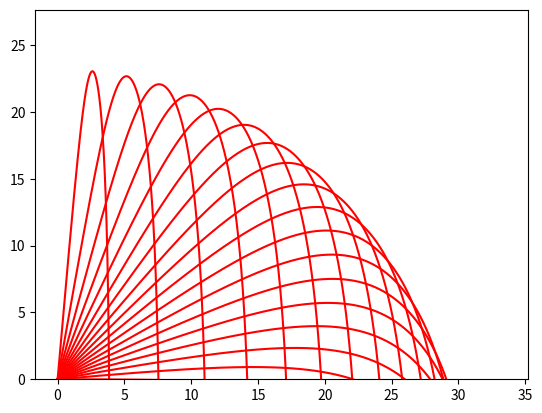
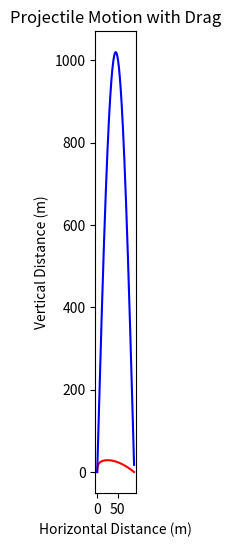

These figures' Python source, in order:
import numpy as np
import matplotlib.pyplot as plt

# Constants
v_0 = 100  # Initial velocity (m/s)
angle = 30  # Launch angle (degrees)
theta = np.deg2rad(angle)  # Convert angle to radians
t0, tf, dt = 0, 12, 0.01  # Time parameters
g0 = 9.8

# Time array
t = np.arange(t0, tf, dt)

# Acceleration due to gravity (m/s^2)
a_g = np.array([0, -9.8])

# Initial conditions
v0 = np.array([v_0 * np.cos(theta), v_0 * np.sin(theta)])
r0 = np.array([0, 0])

k = 0.9

def drag_a(t,r,v, k=0.1, m=1):
    norm_v = np.linalg.norm(v)
    if norm_v == 0:
        return np.array([0, 0])  # Avoid division by zero
    drag_acc = - k * norm_v**2  * (v / norm_v) / m
    return drag_acc + a_g

def kinematic_rk4(t, f, r0, v0):
    dt = t[1] - t[0]  # Assuming uniform time steps
    half_dt = dt / 2
    # Initialize arrays to store positions, velocities, and accelerations
    dim = len(r0)
    r = np.zeros((len(t), dim))  # Position array
    v = np.zeros((len(t), dim))  # Velocity array
    a = np.zeros((len(t), dim))  # Acceleration array
    # Set initial conditions
    r[0] = r0
    v[0] = v0
    a[0] = f(t[0], r0, v0)
    for i in range(len(t) - 1):
        t_i = t[i]
        r_i = r[i]
        v_i = v[i]
        # RK4 coefficients for velocity
        k1_v = f(t_i, r_i, v_i)
        k2_v = f(t_i + half_dt, r_i + v_i * half_dt, v_i + k1_v * half_dt)
        k3_v = f(t_i + half_dt, r_i + v_i * half_dt, v_i + k2_v * half_dt)
        k4_v = f(t_i + dt, r_i + v_i * dt, v_i + k3_v * dt)
        # RK4 coefficients for position
        k1_r = v_i
        k2_r = v_i + k1_v * half_dt
        k3_r = v_i + k2_v * half_dt
        k4_r = v_i + k3_v * dt
        # Update velocity and position
        v[i + 1] = v_i + (k1_v + 2 * k2_v + 2 * k3_v + k4_v) * dt / 6
        r[i + 1] = r_i + (k1_r + 2 * k2_r + 2 * k3_r + k4_r) * dt / 6
        # Update acceleration for the next step
        a[i + 1] = f(t[i + 1], r[i + 1], v[i + 1])
    return r, v, a

r,v,a = kinematic_rk4(t,drag_a,r0,v0)
angle_list = np.arange(0,90,5)
for theta in angle_list:
    theta = np.deg2rad(theta)  # Convert angle to radians
    v0 = np.array([v_0 * np.cos(theta), v_0 * np.sin(theta)])
    r,v,a = kinematic_rk4(t,drag_a,r0,v0)
    plt.plot(r[:,0], r[:,1], color = 'r')
    plt.ylim([0,max(r[:,1])*1.2])
    plt.gca().set_aspect('equal')
    plt.grid()
plt.figure(figsize=(10, 6))
plt.xlabel('Horizontal Distance (m)')
plt.ylabel('Vertical Distance (m)')
plt.title('Projectile Motion with Drag')
plt.gca().set_aspect('equal')
plt.grid(True)
plt.show()


def find_closest(n_array, n):
    return min(n_array, key=lambda x: abs(x - n))

angle_list = np.arange(0,90,0.5)
range_list = np.zeros_like(angle_list)
range_list_ndrag = np.zeros_like(angle_list)
def projectile_range(v0, theta):
    g = 9.81  # Acceleration due to gravity in m/s^2
     # Convert angle from degrees to radians
    R = (v0**2 * np.sin(2 * theta)) / g  # Calculate range
    return R
for i, theta in enumerate(angle_list):
    theta = np.deg2rad(theta)  # Convert angle to radians
    v0 = np.array([v_0 * np.cos(theta), v_0 * np.sin(theta)])  # Initial velocity
    r, v, a = kinematic_rk4(t, drag_a, r0, v0)  # Run the RK4 function
    r_x, r_y = r[:, 0], r[:, 1]  # Extract x and y positions
    
    # Exclude the first element of r_x and find the closest value to 0
    closest_index = np.argmin(np.abs(r_y[1:] - 0)) + 1  # Adjust index by +1 to account for the slice
    
    # Assign the corresponding y-coordinate to range_list
    range_list[i] = r_x[closest_index]
    range_list_ndrag[i] = projectile_range(v_0, theta)
plt.plot(angle_list,range_list, color = 'r')
plt.plot(angle_list,range_list_ndrag, color = 'b')
plt.grid()
plt.show()